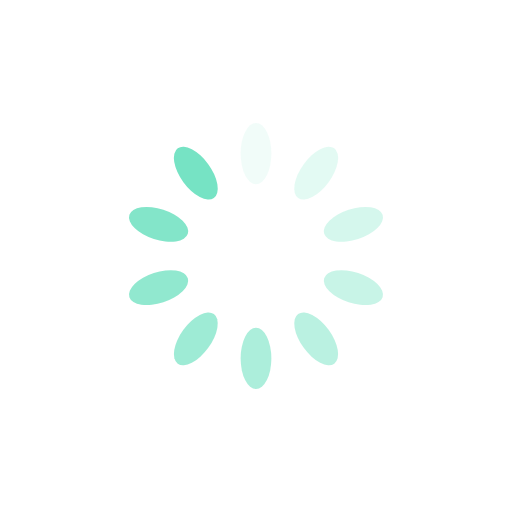
t = 0.00 s
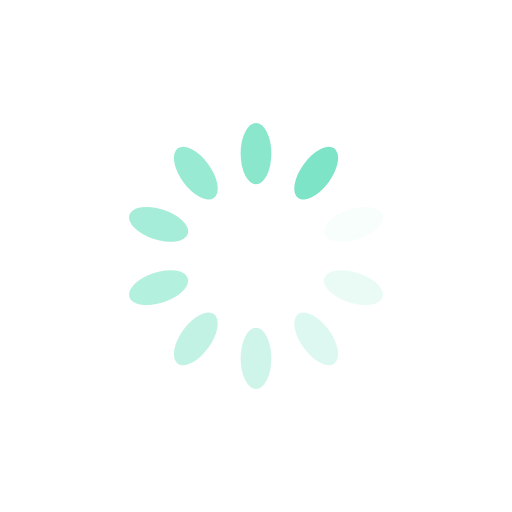
t = 0.25 s
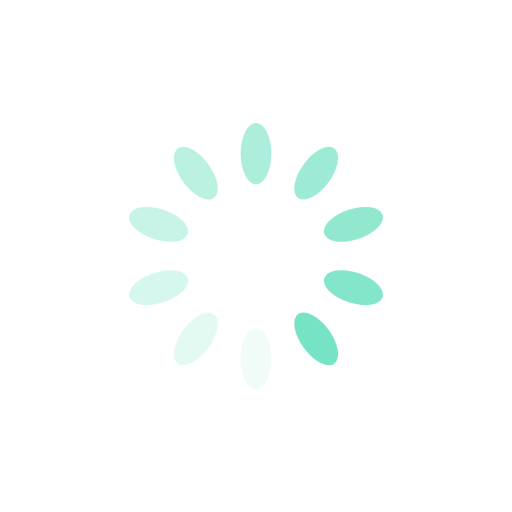
t = 0.50 s
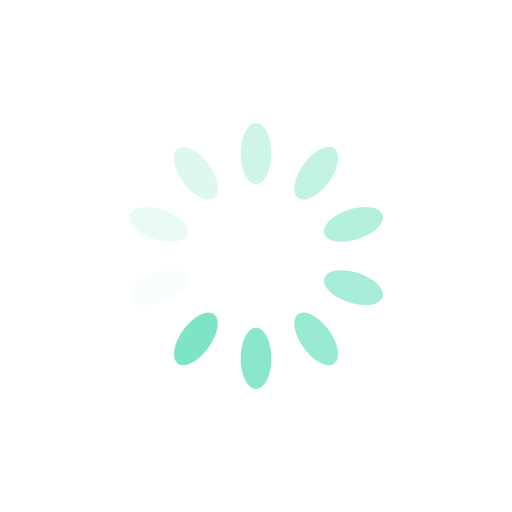
t = 0.75 s

The animated SVG that drew these frames (rendered in a browser with its animation timeline set to each time). Animation: 10 SMIL elements (animate=10); one cycle of 1.00 s, repeats indefinitely.

<?xml version="1.0" encoding="utf-8"?>
<svg xmlns="http://www.w3.org/2000/svg" xmlns:xlink="http://www.w3.org/1999/xlink" style="margin: auto; background: none; display: block; shape-rendering: auto;" width="200px" height="200px" viewBox="0 0 100 100" preserveAspectRatio="xMidYMid">
<g transform="rotate(0 50 50)">
  <rect x="47" y="24" rx="3" ry="6" width="6" height="12" fill="#76e3c4">
    <animate attributeName="opacity" values="1;0" keyTimes="0;1" dur="1s" begin="-0.9s" repeatCount="indefinite"></animate>
  </rect>
</g><g transform="rotate(36 50 50)">
  <rect x="47" y="24" rx="3" ry="6" width="6" height="12" fill="#76e3c4">
    <animate attributeName="opacity" values="1;0" keyTimes="0;1" dur="1s" begin="-0.8s" repeatCount="indefinite"></animate>
  </rect>
</g><g transform="rotate(72 50 50)">
  <rect x="47" y="24" rx="3" ry="6" width="6" height="12" fill="#76e3c4">
    <animate attributeName="opacity" values="1;0" keyTimes="0;1" dur="1s" begin="-0.7s" repeatCount="indefinite"></animate>
  </rect>
</g><g transform="rotate(108 50 50)">
  <rect x="47" y="24" rx="3" ry="6" width="6" height="12" fill="#76e3c4">
    <animate attributeName="opacity" values="1;0" keyTimes="0;1" dur="1s" begin="-0.6s" repeatCount="indefinite"></animate>
  </rect>
</g><g transform="rotate(144 50 50)">
  <rect x="47" y="24" rx="3" ry="6" width="6" height="12" fill="#76e3c4">
    <animate attributeName="opacity" values="1;0" keyTimes="0;1" dur="1s" begin="-0.5s" repeatCount="indefinite"></animate>
  </rect>
</g><g transform="rotate(180 50 50)">
  <rect x="47" y="24" rx="3" ry="6" width="6" height="12" fill="#76e3c4">
    <animate attributeName="opacity" values="1;0" keyTimes="0;1" dur="1s" begin="-0.4s" repeatCount="indefinite"></animate>
  </rect>
</g><g transform="rotate(216 50 50)">
  <rect x="47" y="24" rx="3" ry="6" width="6" height="12" fill="#76e3c4">
    <animate attributeName="opacity" values="1;0" keyTimes="0;1" dur="1s" begin="-0.3s" repeatCount="indefinite"></animate>
  </rect>
</g><g transform="rotate(252 50 50)">
  <rect x="47" y="24" rx="3" ry="6" width="6" height="12" fill="#76e3c4">
    <animate attributeName="opacity" values="1;0" keyTimes="0;1" dur="1s" begin="-0.2s" repeatCount="indefinite"></animate>
  </rect>
</g><g transform="rotate(288 50 50)">
  <rect x="47" y="24" rx="3" ry="6" width="6" height="12" fill="#76e3c4">
    <animate attributeName="opacity" values="1;0" keyTimes="0;1" dur="1s" begin="-0.1s" repeatCount="indefinite"></animate>
  </rect>
</g><g transform="rotate(324 50 50)">
  <rect x="47" y="24" rx="3" ry="6" width="6" height="12" fill="#76e3c4">
    <animate attributeName="opacity" values="1;0" keyTimes="0;1" dur="1s" begin="0s" repeatCount="indefinite"></animate>
  </rect>
</g>
<!-- [ldio] generated by https://loading.io/ --></svg>
